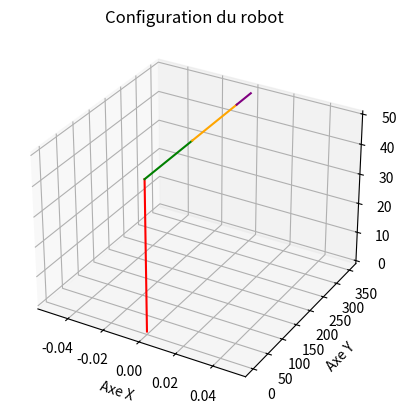

Here is the Python script that generated this plot:
import numpy as np
import sympy as sp
import matplotlib.pyplot as plt
from time import *

def Affichage_configuration(t1,t2,t3,t4,t5,T01,T12,T23,T34,T45,l1,l2,l3,l4):

    T01_eval = T01.subs([(theta1,t1),
                         (L1,l1)])
    T12_eval = T12.subs([(theta2,t2)])
    T23_eval = T23.subs([(theta3,t3),
                         (L2,l2)])
    T34_eval = T34.subs([(theta4,t4),
                         (L3,l3)])
    T45_eval = T45.subs([(theta5,t5)])

    T05_eval = T01_eval*T12_eval*T23_eval*T34_eval*T45_eval
    coord_O = [0,0,0]
    coord_A = [0,0,l1]
    
    coord_B = (T01_eval*T12_eval)*sp.Matrix([0,l2,0,1])
    coord_B = coord_B[0:3]

    coord_C = (T01_eval*T12_eval*T23_eval)*sp.Matrix([0,l3,0,1])
    coord_C = coord_C[0:3]

    coord_D = T05_eval*sp.Matrix([0,l4,0,1])
    coord_D = coord_D[0:3]

    Segment_OA = [[coord_O[0],coord_A[0]],[coord_O[1],coord_A[1]],[coord_O[2],coord_A[2]]]
    Segment_AB = [[coord_A[0],coord_B[0]],[coord_A[1],coord_B[1]],[coord_A[2],coord_B[2]]]
    Segment_BC = [[coord_B[0],coord_C[0]],[coord_B[1],coord_C[1]],[coord_B[2],coord_C[2]]]
    Segment_CD = [[coord_C[0],coord_D[0]],[coord_C[1],coord_D[1]],[coord_C[2],coord_D[2]]]

    fig = plt.figure()
    ax = plt.axes(projection='3d')
    ax.set_title('Configuration du robot')
    ax.set_xlabel('Axe X')
    ax.set_ylabel('Axe Y')
    ax.set_zlabel('Axe Z')
    ax.plot(Segment_OA[0], Segment_OA[1], Segment_OA[2], 'red')
    ax.plot(Segment_AB[0], Segment_AB[1], Segment_AB[2], 'green')
    ax.plot(Segment_BC[0], Segment_BC[1], Segment_BC[2], 'orange')
    ax.plot(Segment_CD[0], Segment_CD[1], Segment_CD[2], 'purple')
    plt.show()



theta1,theta2,theta3,theta4,theta5,L1,L2,L3,L4 = sp.symbols('theta1,theta2,theta3,theta4,theta5,L1,L2,L3,L4',positive=True)


# Generation des matrices de transformations rigides par la methode de deplacements succesifs

T01 = sp.Matrix([[sp.cos(theta1),-sp.sin(theta1),0,0 ],     
                 [sp.sin(theta1), sp.cos(theta1),0,0 ],     
                 [       0      ,         0     ,1,L1],     
                 [       0      ,         0     ,0, 1]])
""" Cette matrice exprime la pose du repere 0 exprimee dans le repere 1. Cela provient  """
""" d'une combinaison d'une rotation du repere 1 autour de l'axe z d'un angle theta 1   """
""" et d'une translation du repere 0 d'une longueur L1 le long de l'axe z."""                

T12 = sp.Matrix([[1,             0,              0,0],      
                 [0,sp.cos(theta2),-sp.sin(theta2),0],      
                 [0,sp.sin(theta2), sp.cos(theta2),0],      
                 [0,             0,              0,1]])    
""" Cette matrice exprime la pose du repere 1 exprimee dans le repere 2. Cela provient  """
""" d'une rotation du repere 1 autour de l'axe x d'un angle theta 2                     """

T23 = sp.Matrix([[1,             0,              0,0 ],     
                 [0,sp.cos(theta3),-sp.sin(theta3),L2],     
                 [0,sp.sin(theta3), sp.cos(theta3),0],      
                 [0,             0,             0,1]])
""" Cette matrice exprime la pose du repere 2 exprimee dans le repere 3. Cela provient """
""" d'une combinaison d'une rotation du repere 2 autour de l'axe x d'un angle theta 3  """
""" et d'une translation du repere 2 d'une longueur L2 le long de l'axe y.             """

T34 = sp.Matrix([[ sp.cos(theta4),0,sp.sin(theta4), 0],     
                 [       0       ,1,      0       ,L3],     
                 [-sp.sin(theta4),0,sp.cos(theta4), 0],     
                 [       0       ,0,      0       , 1]])
""" Cette matrice exprime la pose du repere 3 exprimee dans le repere 4. Cela provient d'une """
""" combinaison d'une rotation du repere 3 autour de l'axe y d'un angle theta 4 et           """
""" d'une translation du repere 3 vers le repere 5 d'une longueur L3 le long de l'axe y.     """

T45 = sp.Matrix([[1,             0,              0,0],      
                 [0,sp.cos(theta5),-sp.sin(theta5),0],      
                 [0,sp.sin(theta5), sp.cos(theta5),0],
                 [0,             0,              0,1]])
""" Cette matrice exprime la pose du repere 4 exprimee dans le repere 5. Cela provient  """
""" d'une rotation du repere 4 autour de l'axe x d'un angle theta 5                     """

T05 = T01*T12*T23*T34*T45                    
""" Cela illustre la pose final du robot dans son espace de configuration."""

p_final = T05[0:3,3]
R05 = T01[0:3,0:3]*T12[0:3,0:3]*T23[0:3,0:3]*T34[0:3,0:3]*T45[0:3,0:3]      

Affichage_configuration(0,0,0,0,0,                          
                        T01,T12,T23,T34,T45,
                        50,150,150,50) ;                      """ Affichage 3D de la maquette du robot dans sa position de repos"""
